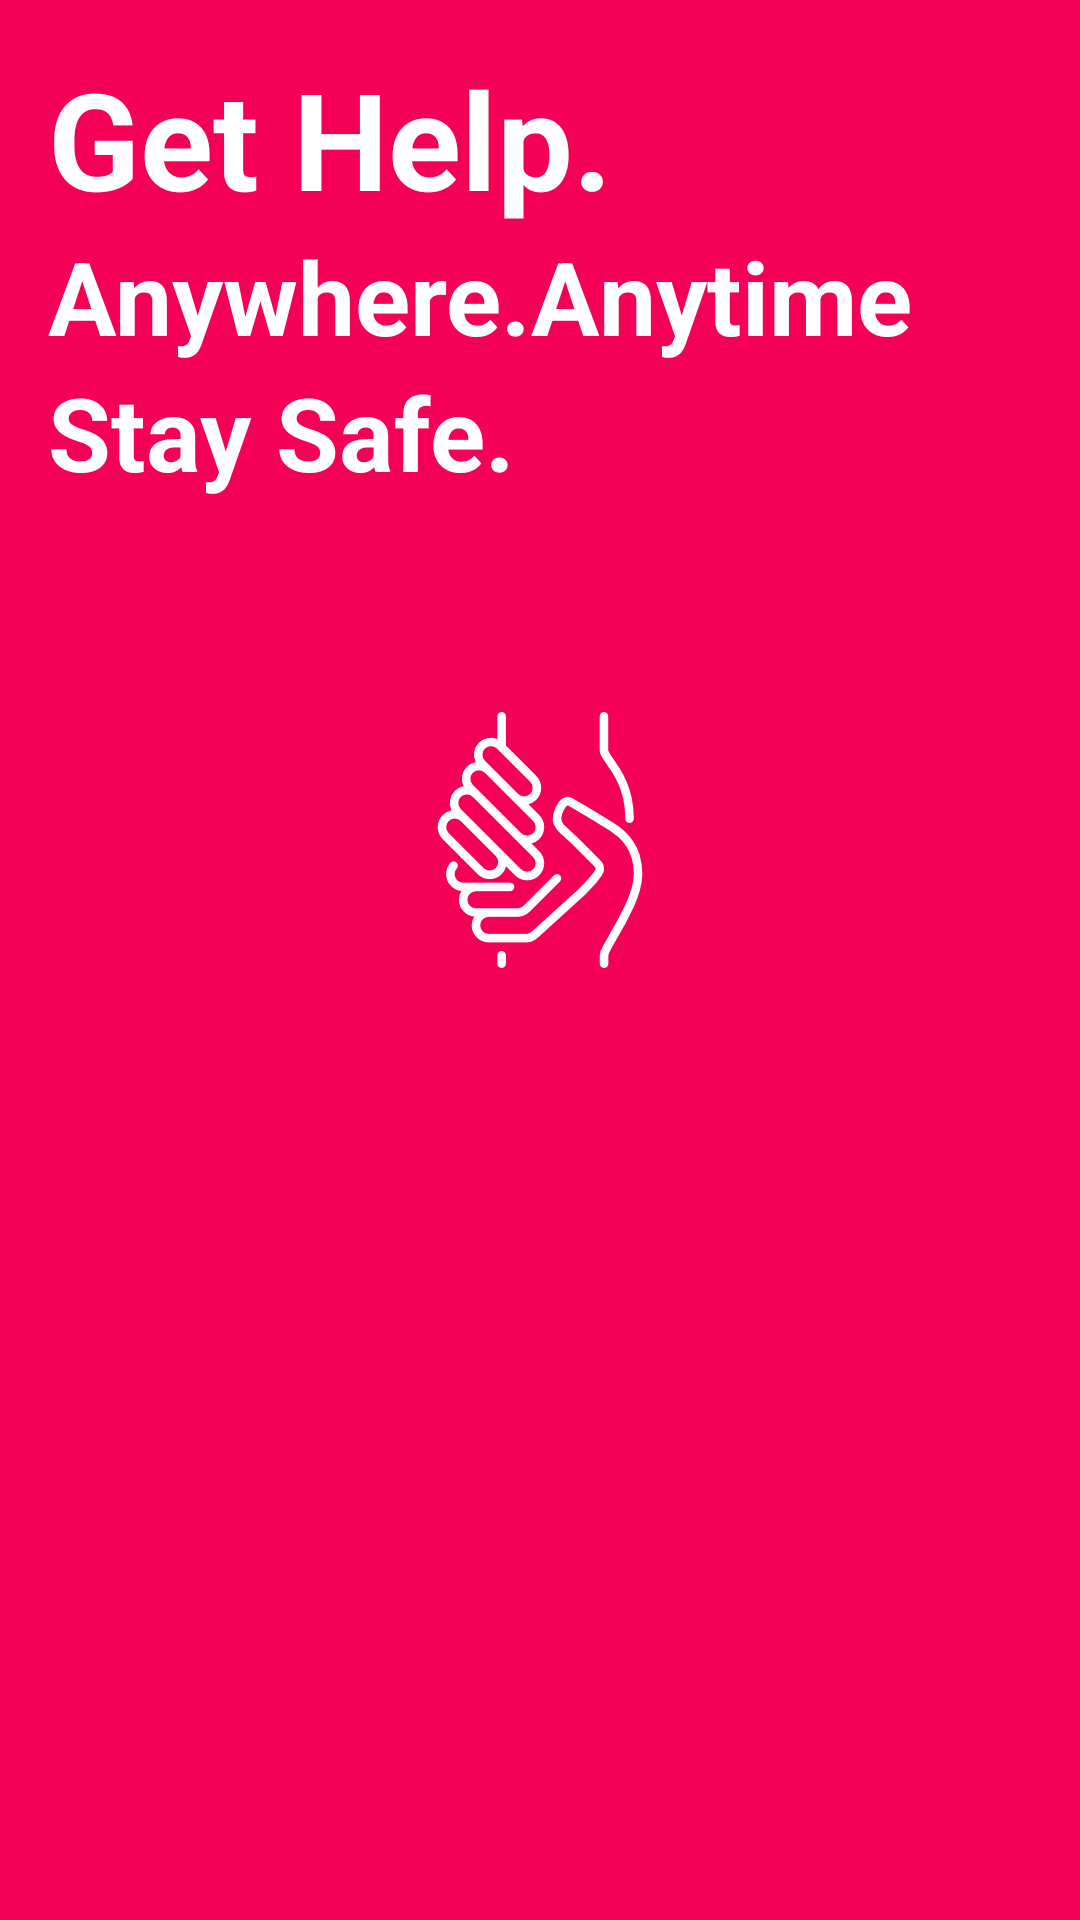

Here is an Android app screen rendered from its layout file. Give the layout XML and the strings, colors and styles it references.
<!-- AndroidManifest.xml: application theme AppTheme -->
<!-- res/layout/fragment_hero_banner.xml -->
<RelativeLayout xmlns:android="http://schemas.android.com/apk/res/android"
    xmlns:tools="http://schemas.android.com/tools"
    android:layout_width="match_parent"
    android:layout_height="match_parent"
    xmlns:custom="http://schemas.android.com/apk/res-auto"
    android:background="@color/primary"
    tools:context="com.helpinghands.fragment.HeroBannerFragment">

    


    <LinearLayout
        android:layout_width="match_parent"
        android:layout_height="match_parent"
        android:orientation="vertical">



        <FrameLayout
            android:layout_width="match_parent"
            android:layout_height="0dip"
            android:layout_weight="1"
            >

            <RelativeLayout
                android:layout_width="wrap_content"
                android:layout_height="wrap_content"
                android:layout_margin="@dimen/activity_horizontal_margin"
                android:layout_gravity="top|left">


                <TextView
                    android:id="@+id/title1"
                    android:layout_width="wrap_content"
                    android:layout_height="wrap_content"
                    android:text="Get Help."
                    android:textStyle="bold"
                    android:textColor="@color/white"
                    android:textSize="@dimen/material_text_display2"
                    />


                <TextView
                    android:id="@+id/title2"
                    android:layout_below="@+id/title1"
                    android:layout_width="wrap_content"
                    android:layout_height="wrap_content"
                    android:text="Anywhere.Anytime"
                    android:textStyle="bold"
                    android:textColor="@color/white"
                    android:textSize="@dimen/material_text_display1"
                    />


                <TextView
                    android:id="@+id/title3"
                    android:layout_below="@+id/title2"
                    android:layout_width="wrap_content"
                    android:layout_height="wrap_content"
                    android:textStyle="bold"
                    android:text="Stay Safe."
                    android:textColor="@color/white"
                    android:textSize="@dimen/material_text_display1"
                    />


            </RelativeLayout>

            <ImageView
                android:layout_width="wrap_content"
                android:layout_height="wrap_content"
                android:src="@drawable/hh0"
                android:layout_gravity="center"
                />


        </FrameLayout>





        <Button
            android:id="@+id/button_connect_with_google"
            android:layout_width="match_parent"
            android:layout_margin="@dimen/activity_horizontal_margin"
            android:layout_height="wrap_content"
            android:gravity="center"
            android:elevation="12dp"
            android:background="@drawable/rounded_filled_button"
            android:text="Connect With Google"
            android:textColor="@color/primary"
            android:textSize="18sp"
            android:typeface="normal"
            android:textStyle="bold"

            />


<com.helpinghands.customui.MyProgressDialog
    android:id="@+id/login_progress"
    android:layout_width="match_parent"
    android:layout_height="wrap_content"
    custom:loadingTitle="Please Wait..."
    android:visibility="gone"
    android:layout_margin="@dimen/activity_horizontal_margin"
    android:gravity="center"
    >

</com.helpinghands.customui.MyProgressDialog>


    </LinearLayout>


</RelativeLayout>
<!-- resources referenced by this layout -->
<resources>
  <color name="primary">#F50057</color>
  <color name="white">#FFFFFF</color>
  <dimen name="activity_horizontal_margin">16dp</dimen>
  <dimen name="material_text_display1">34sp</dimen>
  <dimen name="material_text_display2">45sp</dimen>
  <!-- drawable hh0: png bitmap (drawable-xxhdpi, 7507 bytes) -->
  <style name="AppTheme" parent="AppBaseTheme">
          
  
  
      </style>
  <style name="AppBaseTheme" parent="Theme.AppCompat.Light.DarkActionBar">
          
      </style>
</resources>
